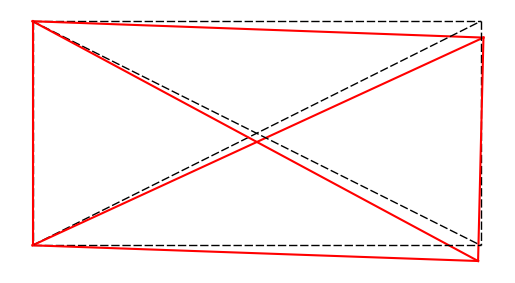

Write the Python code that produced this figure.
# A basic 2D Truss finite element (stiffness matrix method) Python script
# based on "An Introduction to the analysis of slender structures", TU Delft , 2011

import numpy as np 
import matplotlib.pyplot as plt

coord = np.array([[20,10], [20,0], [0,10], [0,0]]) # nodal co-ordinates 
# nodes as per order in coord, members as per order in conn 
conn = np.array([[2,0], [3,0], [0,1], [2,1], [3,1], [2,3]]) # nodal connectivity
dofNode = 2 # DOF's per node
index = np.zeros(4)

E = 10*10**6
A = np.zeros(6)
A[0] = 1
A[1] = np.sqrt(2) / 2 
A[2] = 1
A[3] = np.sqrt(2) / 2 
A[4] = 1
A[5] = 1

AE = A*E # element axial stiffness 

nNodes= np.size(coord , 0)
nElms= np.size(conn , 0)

# Ku = f
nDofs = dofNode*nNodes  # total numbers of DOF's in system
k = np.zeros((nDofs , nDofs)) # stiffness matrix 
u = np.zeros((nDofs , 1)) # displacement vector 
f = np.zeros((nDofs , 1)) # external force vector

constrainedDofs = np.array([4,5,6,7]) # constrained DOF's, i.e. boundary conditions
f[1] = -200; # external load at node n 
# assessemble stiffness matrix 
for ind in range(nElms):
    elmConn = conn[ind, :] # element connectivity
    x1 = coord[elmConn[0], 0]
    x2 = coord[elmConn[1], 0]
    y1 = coord[elmConn[0], 1]
    y2 = coord[elmConn[1], 1]
    len= np.sqrt((x2-x1)*(x2-x1)+(y2-y1)*(y2-y1)) # element length 
    
    cos_theta = (x2-x1) / len # direction cosines golbal-local axes
    sin_theta = (y2-y1) / len 

    k_local = AE[ind] / len*np.array([[1,0,-1,0], [0,0,0,0], [-1,0,1,0], [0,0,0,0]]) # standard stiffnes matrix for Truss elements 

    R = np.array([[cos_theta, sin_theta],[-sin_theta, cos_theta]]) # rotation matrix 
    Zero = np.zeros((2,2))
    T = np.bmat([[R,Zero],[Zero,R]]) # translation matrix 

    ke = np.transpose(T)*k_local*T # global stiffness matrix 
    index[0] = dofNode*elmConn[0] # node 1 -> system DOF's 1 and 2 
    index[1] = dofNode*elmConn[0]+1 
    index[2] = dofNode*elmConn[1] # node 2 -> system DOF's 3 and 4
    index[3] = dofNode*elmConn[1]+1 
#   index local k into global k 
    ndof = index.shape[0]
    for i in range(ndof):
        ii = int(index[i])
        for j in range(ndof):
            jj = int(index[j])
            k[ii,jj] = k[ii,jj] + ke[i,j] 

# apply boundary condition and reduce global k
k[constrainedDofs, :] = 0
k[:, constrainedDofs] = 0
k[constrainedDofs, constrainedDofs] = 1

u = np.linalg.inv(k)@f

# plot results 
mag = 300
for m in range(nElms):
    x = coord[conn[m,:], 0] 
    y = coord[conn[m,:], 1]
    v = u[2*conn[m,:]]
    z = u[2*conn[m,:]+1]

    v = np.transpose(v)[0]
    z = np.transpose(z)[0]

    plt.plot(x, y, color='black', linestyle='--', dashes=(6, 2),  linewidth=1)
    plt.plot(x+(mag*v), y+(mag*z), color='red')

plt.axis('off') 
plt.gca().set_aspect('equal', adjustable='box')
plt.show()